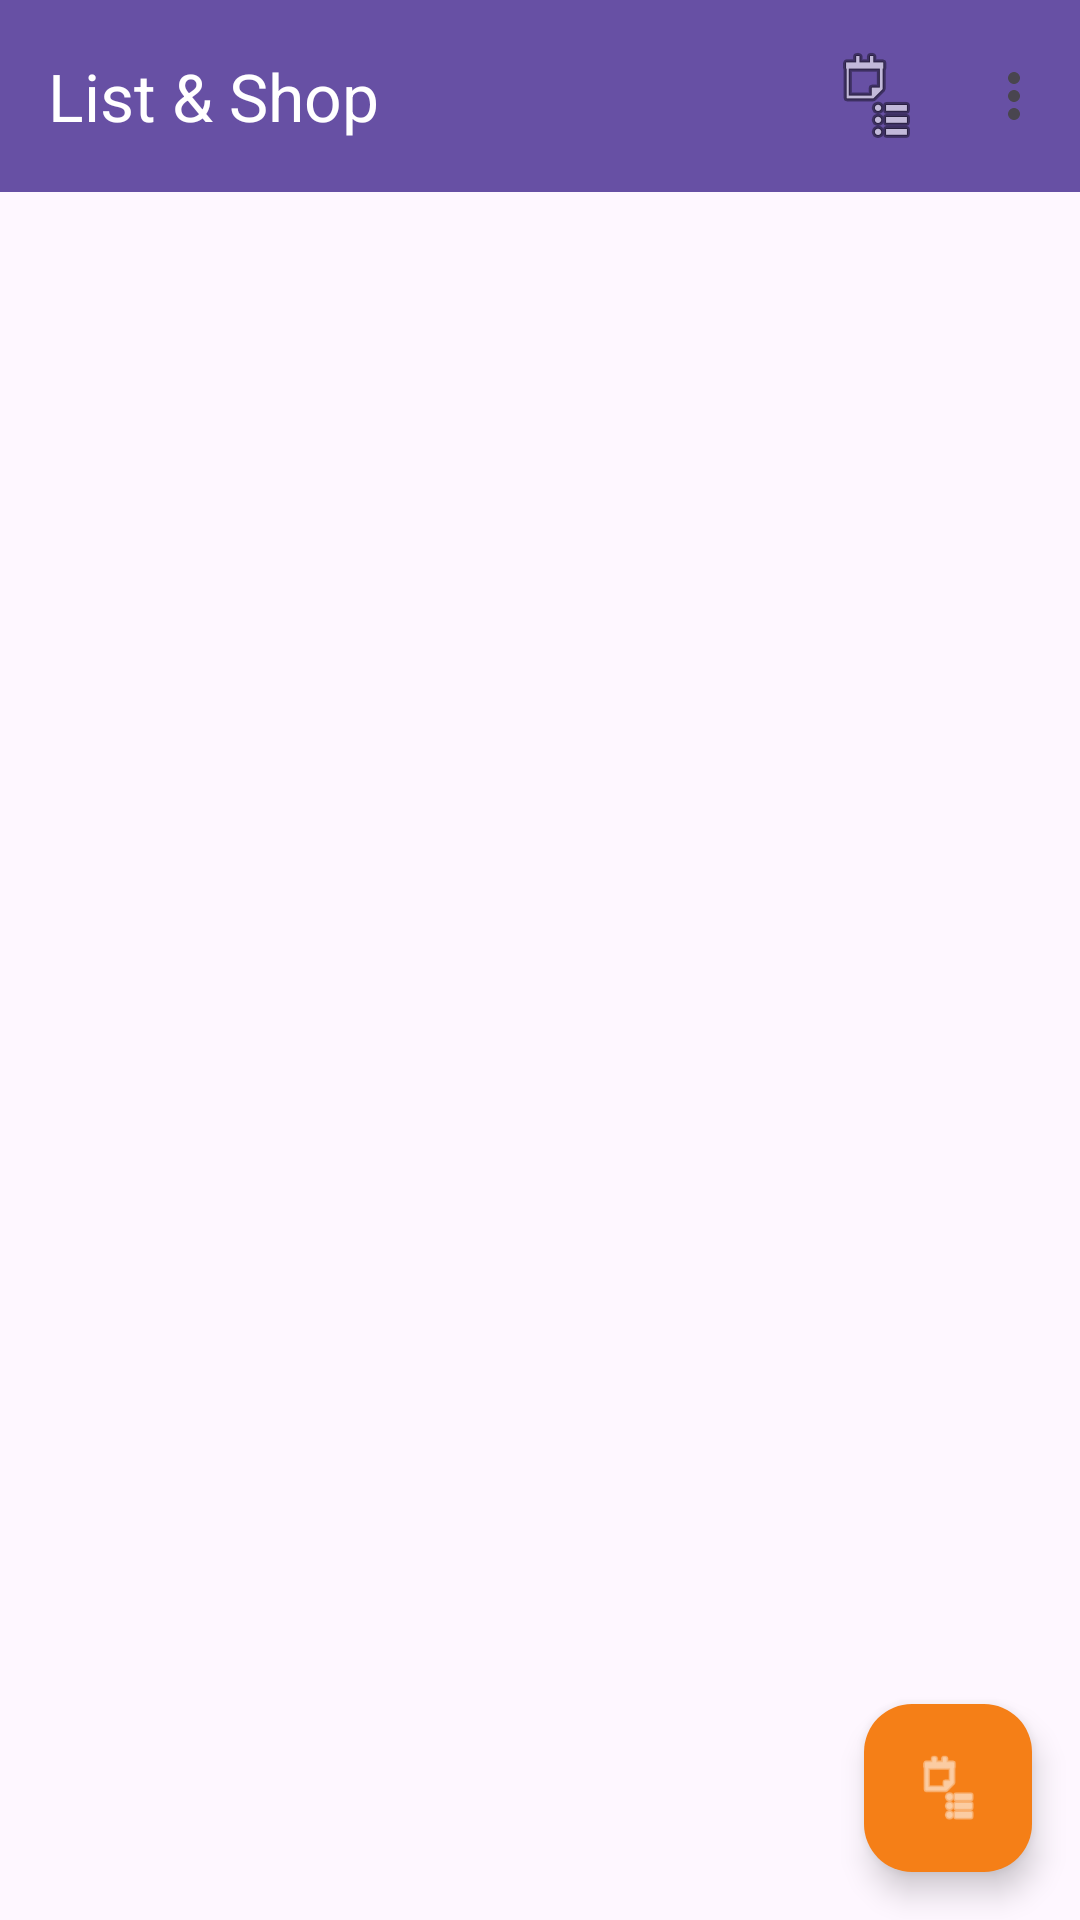

Write the Android layout XML for this screen, with the resource values it uses.
<!-- AndroidManifest.xml: application theme Theme.SimpleShopping -->
<!-- res/layout/activity_main.xml -->
<?xml version="1.0" encoding="utf-8"?>
<androidx.coordinatorlayout.widget.CoordinatorLayout
    xmlns:android="http://schemas.android.com/apk/res/android"
    xmlns:app="http://schemas.android.com/apk/res-auto"
    xmlns:tools="http://schemas.android.com/tools"
    android:layout_width="match_parent"
    android:layout_height="match_parent">

    <com.google.android.material.appbar.AppBarLayout
        android:id="@+id/appBarLayout"
        android:layout_width="match_parent"
        android:layout_height="wrap_content"
        android:background="?attr/colorPrimary">

        <com.google.android.material.appbar.MaterialToolbar
            android:id="@+id/toolbar"
            android:layout_width="match_parent"
            android:layout_height="?attr/actionBarSize"
            app:title="@string/app_name"
            app:titleTextColor="?attr/colorOnPrimary"
            app:menu="@menu/main_menu" />

    </com.google.android.material.appbar.AppBarLayout>

    <FrameLayout
        android:layout_width="match_parent"
        android:layout_height="match_parent"
        app:layout_behavior="@string/appbar_scrolling_view_behavior">

        <androidx.recyclerview.widget.RecyclerView
            android:id="@+id/recyclerView"
            android:layout_width="match_parent"
            android:layout_height="match_parent"
            android:background="?attr/notepadBackground"
            android:clipToPadding="false"
            android:paddingBottom="16dp"
            tools:listitem="@layout/item_shopping" />

    </FrameLayout>

    <com.google.android.material.floatingactionbutton.FloatingActionButton
        android:id="@+id/fabStartShopping"
        android:layout_width="wrap_content"
        android:layout_height="wrap_content"
        android:layout_gravity="bottom|end"
        android:layout_margin="16dp"
        android:contentDescription="@string/switch_to_shopping"
        app:srcCompat="@android:drawable/ic_menu_agenda"
        app:backgroundTint="@color/notepad_fab_bg"
        app:tint="@color/notepad_fab_icon" />

    <com.google.android.material.floatingactionbutton.ExtendedFloatingActionButton
        android:id="@+id/fabDone"
        android:layout_width="wrap_content"
        android:layout_height="wrap_content"
        android:layout_gravity="bottom|center_horizontal"
        android:layout_marginBottom="24dp"
        android:text="@string/done_shopping"
        android:visibility="gone"
        app:icon="@android:drawable/ic_media_play"
        app:backgroundTint="#FF4CAF50"
        app:iconTint="@android:color/white"
        android:textColor="@android:color/white" />

    <FrameLayout
        android:id="@+id/deleteZone"
        android:layout_width="match_parent"
        android:layout_height="72dp"
        android:layout_gravity="bottom"
        android:background="#E53935"
        android:elevation="8dp"
        android:visibility="gone">

        <TextView
            android:layout_width="wrap_content"
            android:layout_height="wrap_content"
            android:layout_gravity="center"
            android:text="@string/drop_here_to_delete"
            android:textColor="@android:color/white"
            android:textSize="16sp"
            android:textStyle="bold" />

    </FrameLayout>

</androidx.coordinatorlayout.widget.CoordinatorLayout>
<!-- res/layout/item_shopping.xml (included above) -->
<?xml version="1.0" encoding="utf-8"?>
<LinearLayout xmlns:android="http://schemas.android.com/apk/res/android"
    xmlns:tools="http://schemas.android.com/tools"
    android:layout_width="match_parent"
    android:layout_height="wrap_content"
    android:orientation="horizontal"
    android:gravity="center_vertical"
    android:minHeight="48dp"
    android:paddingStart="48dp"
    android:paddingEnd="8dp"
    android:foreground="?attr/selectableItemBackground">

    <ImageView
        android:id="@+id/starIcon"
        android:layout_width="24dp"
        android:layout_height="24dp"
        android:layout_marginEnd="4dp"
        android:src="@android:drawable/btn_star_big_off"
        android:contentDescription="@string/toggle_recurring"
        android:visibility="gone" />

    <TextView
        android:id="@+id/itemName"
        android:layout_width="0dp"
        android:layout_height="wrap_content"
        android:layout_weight="1"
        android:textSize="18sp"
        android:paddingStart="4dp"
        android:paddingEnd="4dp"
        android:textColor="?attr/notepadTextColor"
        android:fontFamily="?attr/notepadFontFamily"
        tools:text="Bananas" />

    <TextView
        android:id="@+id/quantityBadge"
        android:layout_width="28dp"
        android:layout_height="28dp"
        android:gravity="center"
        android:textSize="14sp"
        android:textColor="?attr/notepadTextColor"
        android:fontFamily="?attr/notepadFontFamily"
        android:visibility="gone"
        tools:text="2"
        tools:visibility="visible" />

</LinearLayout>
<!-- resources referenced by this layout -->
<resources>
  <color name="notepad_fab_bg">#FFF57F17</color>
  <color name="notepad_fab_icon">#FFFFFFFF</color>
  <string name="app_name">List &amp; Shop</string>
  <string name="done_shopping">Done!</string>
  <string name="drop_here_to_delete">Drop here to delete</string>
  <string name="switch_to_shopping">Switch to Shopping</string>
  <string name="toggle_recurring">Toggle recurring</string>
  <style name="Theme.SimpleShopping" parent="Theme.Material3.DayNight.NoActionBar">
      </style>
</resources>
